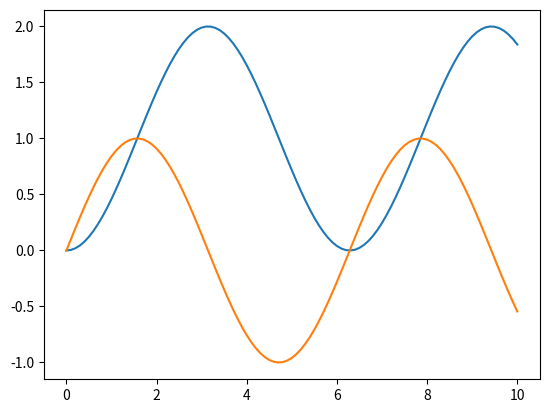

Reproduce this figure in Python.
# -*- coding: utf-8 -*-
"""
@author: Radoslaw Patelski
"""

import numpy as np
import matplotlib.pyplot as plt
from scipy.integrate import odeint

#initialize constant values
b = 0
k = 1
m = 1

#define arrays A, B and C of a linear system
A = [[0, 1],
    [-k/m, -b/m]]

B = [0,
    1/m]

C = [1, 0]

#define time-dependent input function. Here, unit step is defined
def control(t):
    return 1

#define dynamic system.
def deg1(x, t):
    u = control(t)
    
    dx1 = x[1]
    dx2 = x[0] * A[1][0] + x[1] * A[1][1] + B[1] * u
       
    return [dx1, dx2]

#define the time vector - from 0 to 10s, with 101 samples
t = np.linspace(0,10,101)

#simulate the dynamic system, pass a system deg1, time of simulation and initial conditions
x = odeint(deg1, [0,0], t, rtol = 1e-10) #arguments rtol and atol sets calculation tolerance

#calculate output based on the obtained state
y = x[:,0]

#plot results
fig, ax = plt.subplots()
ax.plot(t, x[:,0])
ax.plot(t, x[:,1])

#plt.savefig("filepath.pdf", format = 'pdf')
plt.show()